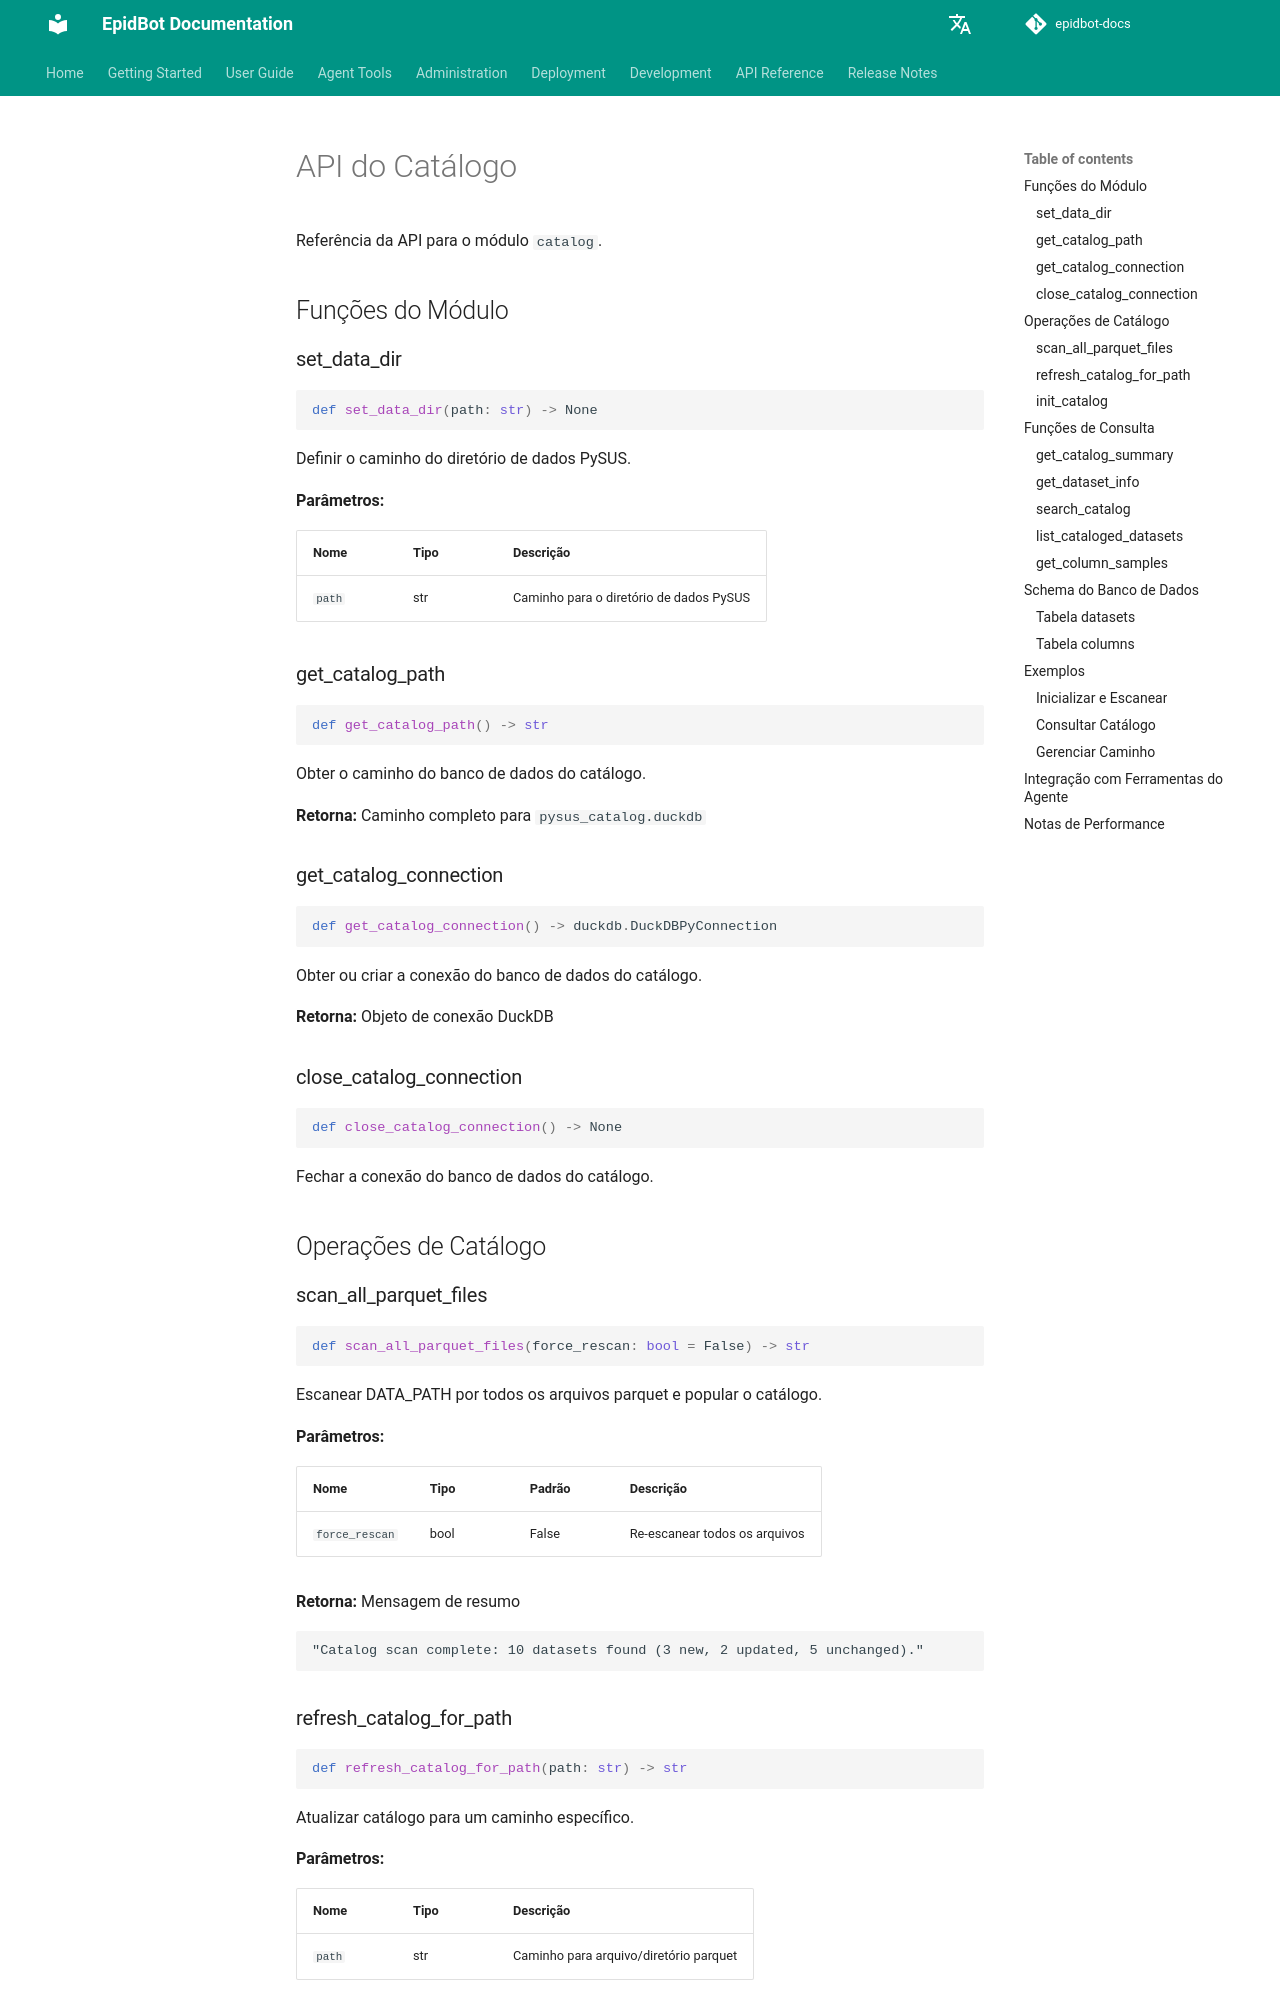

repository: Deeplearn-PeD/epidbot-docs · page: pt/api/catalog/index.html · generator: mkdocs

# API do Catálogo

Referência da API para o módulo `catalog`.

## Funções do Módulo

### set_data_dir

```python
def set_data_dir(path: str) -> None
```

Definir o caminho do diretório de dados PySUS.

**Parâmetros:**

| Nome | Tipo | Descrição |
|------|------|-----------|
| `path` | str | Caminho para o diretório de dados PySUS |

### get_catalog_path

```python
def get_catalog_path() -> str
```

Obter o caminho do banco de dados do catálogo.

**Retorna:** Caminho completo para `pysus_catalog.duckdb`

### get_catalog_connection

```python
def get_catalog_connection() -> duckdb.DuckDBPyConnection
```

Obter ou criar a conexão do banco de dados do catálogo.

**Retorna:** Objeto de conexão DuckDB

### close_catalog_connection

```python
def close_catalog_connection() -> None
```

Fechar a conexão do banco de dados do catálogo.

## Operações de Catálogo

### scan_all_parquet_files

```python
def scan_all_parquet_files(force_rescan: bool = False) -> str
```

Escanear DATA_PATH por todos os arquivos parquet e popular o catálogo.

**Parâmetros:**

| Nome | Tipo | Padrão | Descrição |
|------|------|--------|-----------|
| `force_rescan` | bool | False | Re-escanear todos os arquivos |

**Retorna:** Mensagem de resumo

```
"Catalog scan complete: 10 datasets found (3 new, 2 updated, 5 unchanged)."
```

### refresh_catalog_for_path

```python
def refresh_catalog_for_path(path: str) -> str
```

Atualizar catálogo para um caminho específico.

**Parâmetros:**

| Nome | Tipo | Descrição |
|------|------|-----------|
| `path` | str | Caminho para arquivo/diretório parquet |

**Retorna:** Mensagem de status
